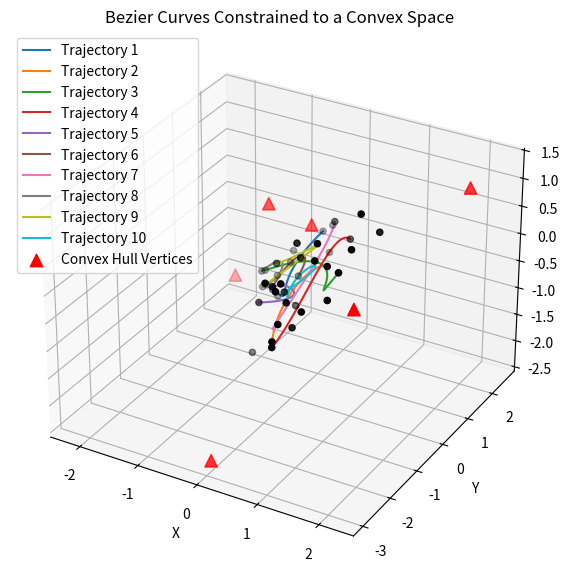

This figure's Python source:
import numpy as np
import matplotlib.pyplot as plt
from scipy.special import comb
from scipy.spatial import ConvexHull

def bezier_curve(t, points):
    """Compute a Bezier curve given control points."""
    n = len(points) - 1
    return sum(comb(n, i) * (1 - t) ** (n - i) * t ** i * p for i, p in enumerate(points))

# Define convex anchor points (e.g., vertices of a convex polytope)
num_anchors = 6
anchor_points = np.random.uniform(-3, 3, (num_anchors, 3))  # 6 random points forming a convex hull

# Generate 10 trajectories within the convex hull
num_trajectories = 10
num_control_points = 4  # Bezier curve control points
t_values = np.linspace(0, 1, 100)  # Bezier parameter

fig = plt.figure(figsize=(10, 7))
ax = fig.add_subplot(111, projection='3d')

for _ in range(num_trajectories):
    # Generate control points as convex combinations of the anchor points
    weights = np.random.dirichlet(np.ones(num_anchors), size=num_control_points)  # Sum of each row is 1
    control_points = np.dot(weights, anchor_points)  # Weighted sum of anchor points
    
    # Compute Bezier curve
    x = bezier_curve(t_values, control_points[:, 0])
    y = bezier_curve(t_values, control_points[:, 1])
    z = bezier_curve(t_values, control_points[:, 2])

    # Plot trajectory
    ax.plot(x, y, z, label=f"Trajectory {_+1}")

    # Plot control points
    ax.scatter(control_points[:, 0], control_points[:, 1], control_points[:, 2], c='black', marker='o')

# Plot the convex anchor points
ax.scatter(anchor_points[:, 0], anchor_points[:, 1], anchor_points[:, 2], c='red', marker='^', s=80, label="Convex Hull Vertices")

ax.set_xlabel("X")
ax.set_ylabel("Y")
ax.set_zlabel("Z")
ax.set_title("Bezier Curves Constrained to a Convex Space")
plt.legend()
plt.show()
